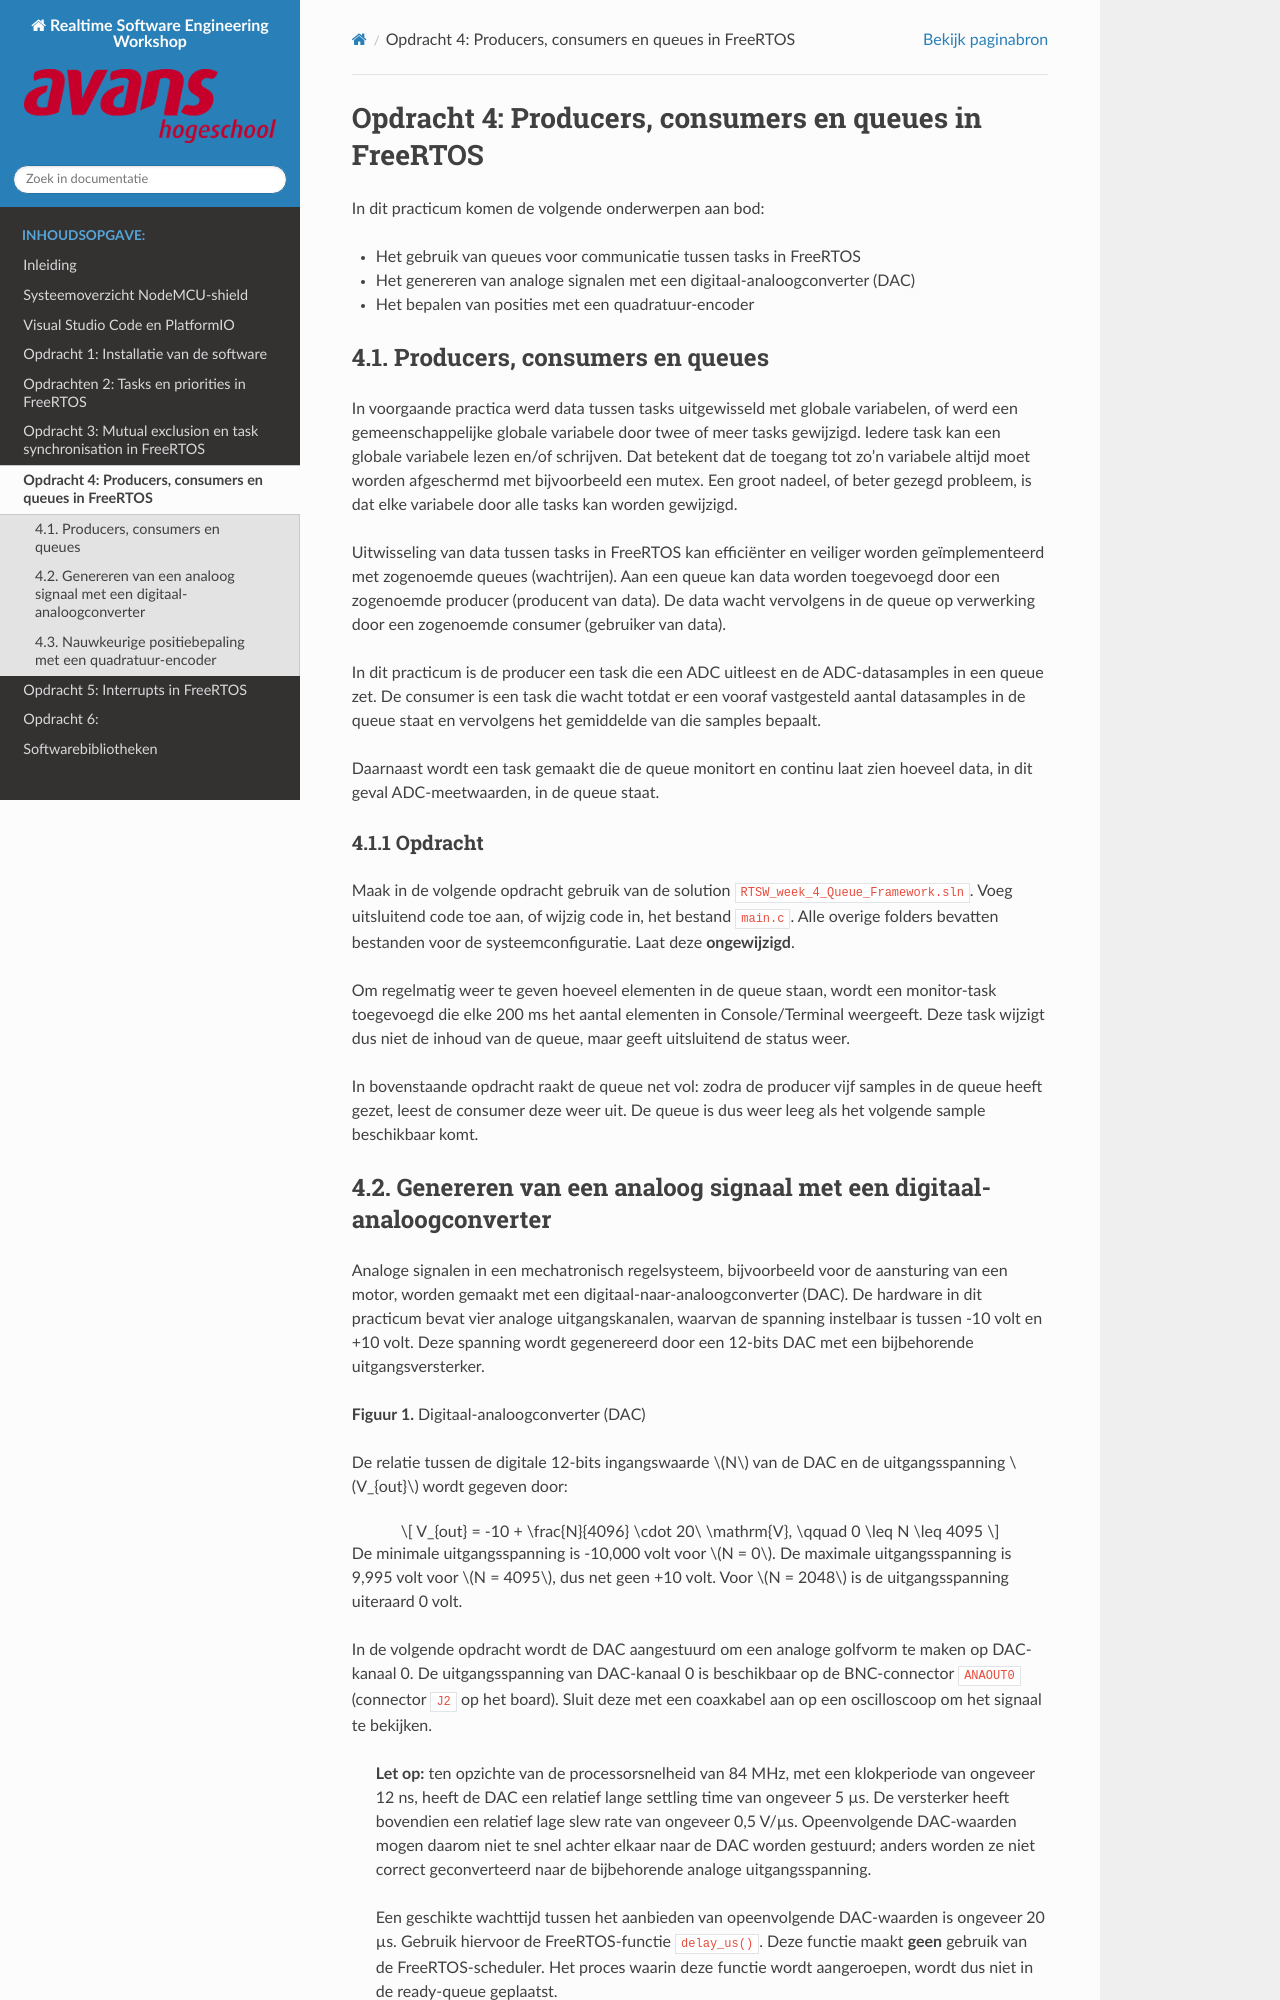

repository: AvansMechatronica/RealtimeSoftwareEngineering · page: documentation/assignment_4.html · generator: sphinx

# Opdracht 4: Producers, consumers en queues in FreeRTOS

In dit practicum komen de volgende onderwerpen aan bod:

- Het gebruik van queues voor communicatie tussen tasks in FreeRTOS
- Het genereren van analoge signalen met een digitaal-analoogconverter (DAC)
- Het bepalen van posities met een quadratuur-encoder

## 4.1. Producers, consumers en queues

In voorgaande practica werd data tussen tasks uitgewisseld met globale variabelen, of werd een gemeenschappelijke globale variabele door twee of meer tasks gewijzigd. Iedere task kan een globale variabele lezen en/of schrijven. Dat betekent dat de toegang tot zo’n variabele altijd moet worden afgeschermd met bijvoorbeeld een mutex. Een groot nadeel, of beter gezegd probleem, is dat elke variabele door alle tasks kan worden gewijzigd.

Uitwisseling van data tussen tasks in FreeRTOS kan efficiënter en veiliger worden geïmplementeerd met zogenoemde queues (wachtrijen). Aan een queue kan data worden toegevoegd door een zogenoemde producer (producent van data). De data wacht vervolgens in de queue op verwerking door een zogenoemde consumer (gebruiker van data).

In dit practicum is de producer een task die een ADC uitleest en de ADC-datasamples in een queue zet. De consumer is een task die wacht totdat er een vooraf vastgesteld aantal datasamples in de queue staat en vervolgens het gemiddelde van die samples bepaalt.

Daarnaast wordt een task gemaakt die de queue monitort en continu laat zien hoeveel data, in dit geval ADC-meetwaarden, in de queue staat.

### 4.1.1 Opdracht

Maak in de volgende opdracht gebruik van de solution `RTSW_week_4_Queue_Framework.sln`. Voeg uitsluitend code toe aan, of wijzig code in, het bestand `main.c`. Alle overige folders bevatten bestanden voor de systeemconfiguratie. Laat deze **ongewijzigd**.

Om regelmatig weer te geven hoeveel elementen in de queue staan, wordt een monitor-task toegevoegd die elke 200 ms het aantal elementen in Console/Terminal weergeeft. Deze task wijzigt dus niet de inhoud van de queue, maar geeft uitsluitend de status weer.

In bovenstaande opdracht raakt de queue net vol: zodra de producer vijf samples in de queue heeft gezet, leest de consumer deze weer uit. De queue is dus weer leeg als het volgende sample beschikbaar komt.
